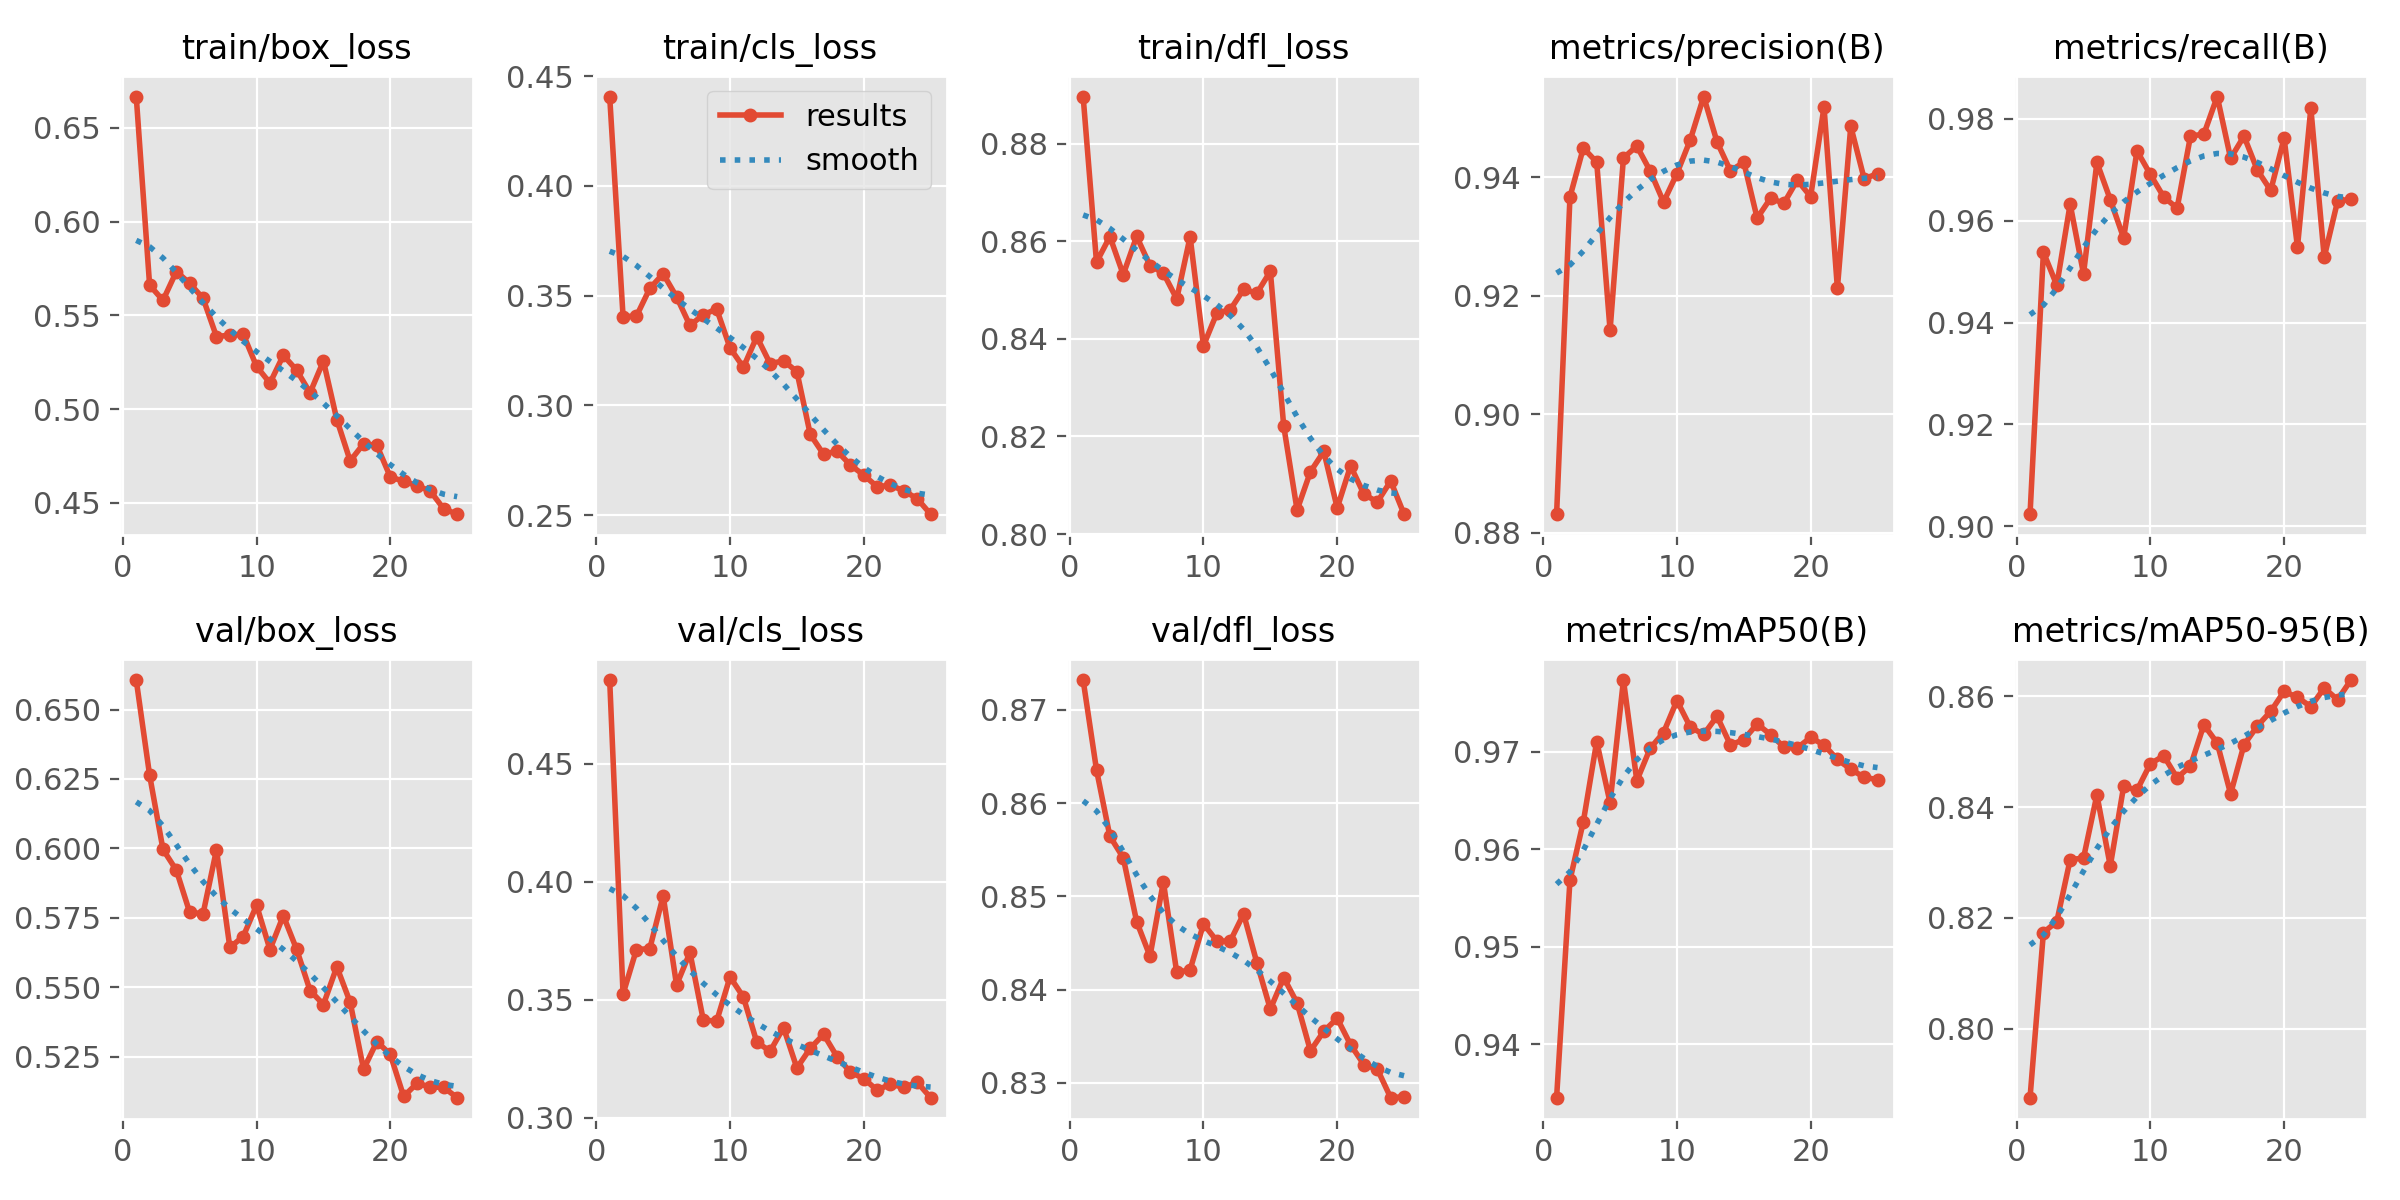

Data behind this chart, as committed beside it:
epoch, time, train/box_loss, train/cls_loss, train/dfl_loss, metrics/precision(B), metrics/recall(B), metrics/mAP50(B), metrics/mAP50-95(B), val/box_loss, val/cls_loss, val/dfl_loss, lr/pg0, lr/pg1, lr/pg2
1, 8.283, 0.6667, 0.4407, 0.8897, 0.8831, 0.9023, 0.9345, 0.7876, 0.6606, 0.4854, 0.8732, 0.0004627, 0.0004627, 0.0004627
2, 16.46, 0.5661, 0.3404, 0.8557, 0.9367, 0.9538, 0.9568, 0.8174, 0.6264, 0.3524, 0.8636, 0.0009019, 0.0009019, 0.0009019
3, 24.64, 0.558, 0.3406, 0.861, 0.9449, 0.9473, 0.9628, 0.8194, 0.5996, 0.3712, 0.8564, 0.001303, 0.001303, 0.001303
4, 32.84, 0.5734, 0.3533, 0.8532, 0.9425, 0.9633, 0.9711, 0.8305, 0.5921, 0.3717, 0.8541, 0.001259, 0.001259, 0.001259
5, 41.11, 0.5671, 0.3599, 0.861, 0.9142, 0.9496, 0.9648, 0.8308, 0.5769, 0.394, 0.8473, 0.001203, 0.001203, 0.001203
6, 48.98, 0.5591, 0.3494, 0.855, 0.9433, 0.9715, 0.9774, 0.8422, 0.5765, 0.3562, 0.8436, 0.001146, 0.001146, 0.001146
7, 57.12, 0.5387, 0.3364, 0.8535, 0.9453, 0.9642, 0.967, 0.8294, 0.5995, 0.37, 0.8516, 0.001089, 0.001089, 0.001089
8, 65.35, 0.5395, 0.3413, 0.8482, 0.9411, 0.9566, 0.9704, 0.8437, 0.5643, 0.3414, 0.8418, 0.001033, 0.001033, 0.001033
9, 73.85, 0.54, 0.3439, 0.8609, 0.9358, 0.9737, 0.972, 0.843, 0.5682, 0.3409, 0.8421, 0.0009763, 0.0009763, 0.0009763
10, 82.21, 0.5228, 0.3261, 0.8386, 0.9406, 0.9691, 0.9753, 0.8478, 0.5795, 0.3597, 0.847, 0.0009197, 0.0009197, 0.0009197
11, 90.36, 0.5139, 0.3173, 0.8453, 0.9463, 0.9647, 0.9726, 0.8492, 0.5635, 0.3511, 0.8452, 0.0008631, 0.0008631, 0.0008631
12, 98.17, 0.5287, 0.3312, 0.846, 0.9536, 0.9625, 0.9718, 0.8452, 0.5757, 0.332, 0.8452, 0.0008065, 0.0008065, 0.0008065
13, 106, 0.5208, 0.319, 0.8501, 0.946, 0.9767, 0.9737, 0.8474, 0.5636, 0.3282, 0.8481, 0.0007499, 0.0007499, 0.0007499
14, 113.6, 0.5087, 0.3203, 0.8494, 0.9411, 0.977, 0.9707, 0.8548, 0.5488, 0.3382, 0.8428, 0.0006934, 0.0006934, 0.0006934
15, 121.5, 0.5257, 0.3153, 0.8539, 0.9425, 0.9844, 0.9713, 0.8515, 0.5437, 0.3211, 0.8379, 0.0006368, 0.0006368, 0.0006368
16, 142.8, 0.4945, 0.2867, 0.8222, 0.9331, 0.9723, 0.9729, 0.8424, 0.5573, 0.3294, 0.8413, 0.0005802, 0.0005802, 0.0005802
17, 150, 0.4724, 0.2776, 0.8049, 0.9365, 0.9766, 0.9718, 0.8512, 0.5445, 0.3353, 0.8386, 0.0005236, 0.0005236, 0.0005236
18, 157.4, 0.4816, 0.2792, 0.8128, 0.9356, 0.97, 0.9705, 0.8546, 0.5204, 0.3259, 0.8334, 0.000467, 0.000467, 0.000467
19, 164.6, 0.4807, 0.2728, 0.8169, 0.9395, 0.9659, 0.9704, 0.8572, 0.5304, 0.3193, 0.8355, 0.0004104, 0.0004104, 0.0004104
20, 172.3, 0.4639, 0.2682, 0.8054, 0.9367, 0.9762, 0.9715, 0.8609, 0.5258, 0.3166, 0.8369, 0.0003538, 0.0003538, 0.0003538
21, 180.1, 0.4615, 0.2629, 0.814, 0.9519, 0.9548, 0.9707, 0.8598, 0.5107, 0.3117, 0.8341, 0.0002972, 0.0002972, 0.0002972
22, 187.8, 0.4593, 0.2636, 0.8082, 0.9213, 0.9821, 0.9692, 0.8581, 0.5153, 0.3142, 0.8319, 0.0002406, 0.0002406, 0.0002406
23, 195.1, 0.4563, 0.261, 0.8066, 0.9486, 0.9528, 0.9682, 0.8615, 0.514, 0.3129, 0.8315, 0.0001841, 0.0001841, 0.0001841
24, 202.7, 0.4469, 0.2574, 0.8109, 0.9398, 0.9638, 0.9674, 0.8594, 0.5139, 0.315, 0.8284, 0.0001275, 0.0001275, 0.0001275
25, 210.6, 0.444, 0.2504, 0.8041, 0.9406, 0.9643, 0.9672, 0.8629, 0.5102, 0.3085, 0.8285, 7.08784e-05, 7.08784e-05, 7.08784e-05
